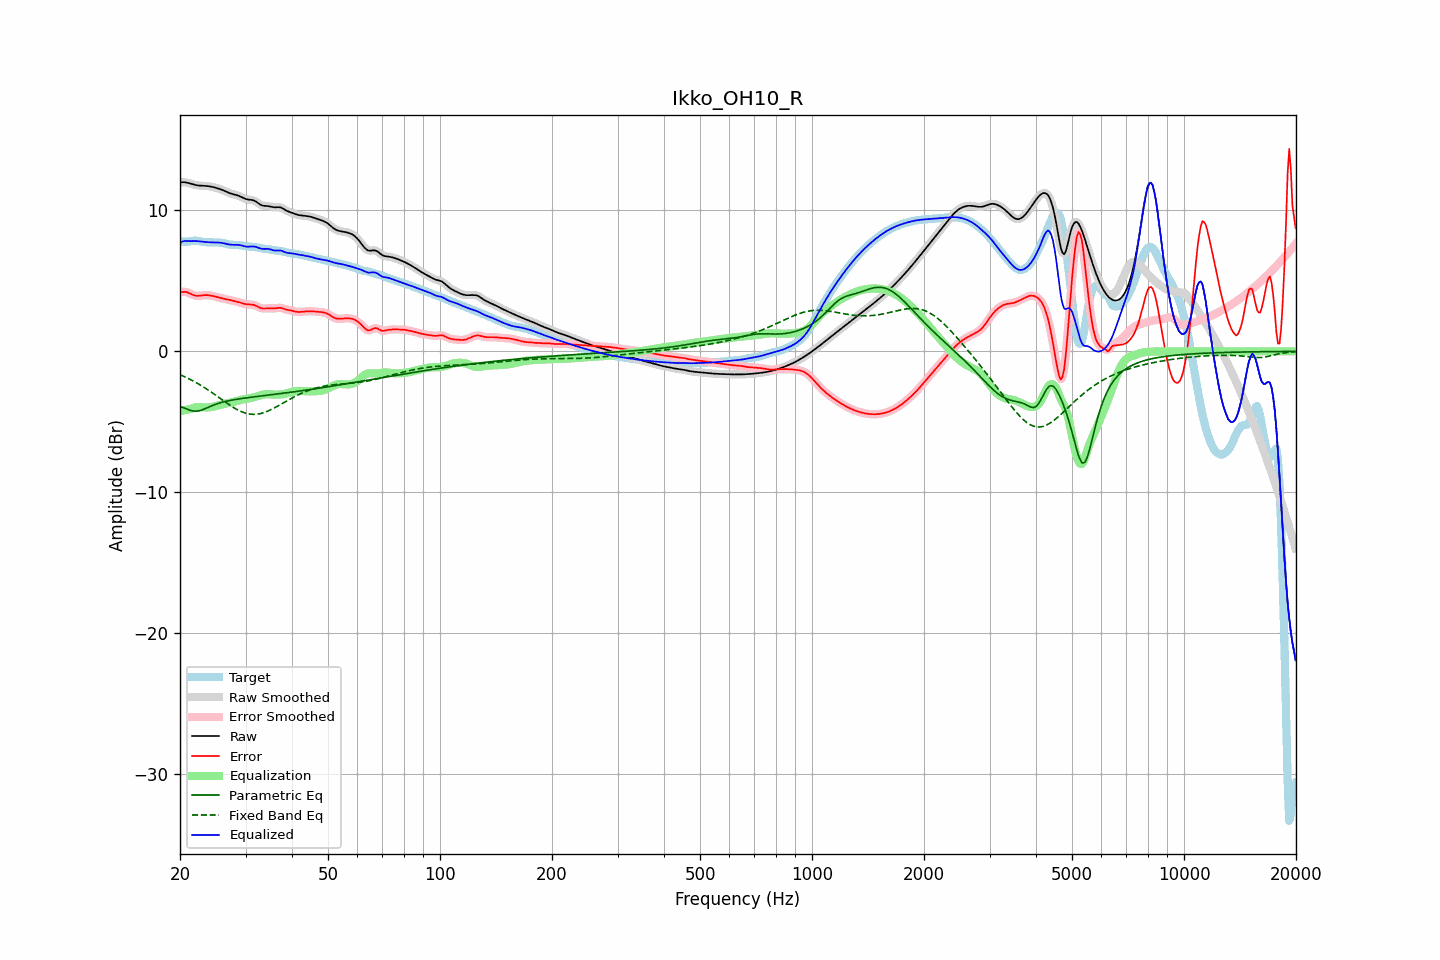

Data behind this chart, as committed beside it:
frequency, raw, error, smoothed, error_smoothed, equalization, parametric_eq, fixed_band_eq, equalized_raw, equalized_smoothed, target
20.00, 11.99, 4.18, 11.99, 4.17, -4.25, -3.89, -1.65, 7.74, 7.74, 7.81
20.20, 12.00, 4.20, 12.00, 4.20, -4.22, -3.94, -1.70, 7.78, 7.78, 7.80
20.40, 12.00, 4.22, 12.00, 4.22, -4.19, -3.99, -1.75, 7.81, 7.81, 7.78
20.61, 12.00, 4.22, 11.99, 4.22, -4.17, -4.03, -1.81, 7.83, 7.83, 7.77
20.81, 11.98, 4.20, 11.98, 4.20, -4.14, -4.08, -1.86, 7.83, 7.83, 7.77
21.02, 11.95, 4.17, 11.95, 4.17, -4.12, -4.13, -1.91, 7.83, 7.83, 7.78
21.23, 11.92, 4.12, 11.92, 4.12, -4.09, -4.17, -1.97, 7.83, 7.83, 7.80
21.44, 11.88, 4.06, 11.88, 4.06, -4.07, -4.20, -2.03, 7.82, 7.82, 7.82
21.66, 11.85, 4.01, 11.85, 4.01, -4.03, -4.23, -2.09, 7.82, 7.82, 7.84
21.87, 11.82, 3.96, 11.82, 3.97, -3.99, -4.24, -2.15, 7.82, 7.82, 7.85
22.09, 11.79, 3.94, 11.79, 3.94, -3.97, -4.24, -2.21, 7.82, 7.82, 7.85
22.31, 11.77, 3.94, 11.77, 3.94, -3.96, -4.23, -2.28, 7.82, 7.82, 7.84
22.54, 11.76, 3.94, 11.76, 3.94, -3.95, -4.21, -2.34, 7.81, 7.81, 7.82
22.76, 11.75, 3.96, 11.75, 3.96, -3.96, -4.18, -2.41, 7.79, 7.79, 7.79
22.99, 11.75, 3.98, 11.75, 3.97, -3.96, -4.14, -2.48, 7.78, 7.78, 7.77
23.22, 11.74, 3.99, 11.74, 3.99, -3.97, -4.10, -2.55, 7.77, 7.77, 7.75
23.45, 11.73, 3.99, 11.73, 3.99, -3.98, -4.05, -2.63, 7.76, 7.76, 7.74
23.69, 11.72, 3.99, 11.72, 3.99, -3.98, -4.00, -2.70, 7.74, 7.74, 7.73
23.92, 11.71, 3.98, 11.71, 3.98, -3.97, -3.95, -2.78, 7.74, 7.74, 7.73
24.16, 11.69, 3.96, 11.69, 3.96, -3.96, -3.90, -2.86, 7.73, 7.73, 7.73
24.40, 11.67, 3.94, 11.67, 3.94, -3.94, -3.85, -2.93, 7.73, 7.73, 7.73
24.65, 11.64, 3.91, 11.64, 3.91, -3.91, -3.80, -3.01, 7.73, 7.73, 7.73
24.89, 11.61, 3.88, 11.61, 3.88, -3.88, -3.76, -3.09, 7.73, 7.73, 7.73
25.14, 11.58, 3.85, 11.58, 3.85, -3.85, -3.72, -3.18, 7.72, 7.72, 7.73
25.39, 11.54, 3.82, 11.54, 3.82, -3.82, -3.68, -3.26, 7.72, 7.72, 7.72
25.65, 11.50, 3.79, 11.50, 3.79, -3.80, -3.65, -3.34, 7.71, 7.71, 7.71
25.91, 11.46, 3.76, 11.46, 3.76, -3.77, -3.61, -3.42, 7.69, 7.69, 7.70
26.16, 11.42, 3.74, 11.42, 3.74, -3.74, -3.59, -3.50, 7.67, 7.67, 7.68
26.43, 11.37, 3.72, 11.37, 3.72, -3.72, -3.56, -3.58, 7.65, 7.65, 7.65
26.69, 11.31, 3.69, 11.31, 3.69, -3.69, -3.53, -3.66, 7.62, 7.62, 7.62
26.96, 11.26, 3.67, 11.26, 3.67, -3.67, -3.51, -3.74, 7.59, 7.60, 7.59
27.23, 11.22, 3.65, 11.22, 3.65, -3.64, -3.48, -3.82, 7.57, 7.58, 7.57
27.50, 11.18, 3.62, 11.18, 3.62, -3.62, -3.46, -3.89, 7.56, 7.56, 7.56
27.77, 11.15, 3.59, 11.15, 3.59, -3.59, -3.44, -3.96, 7.56, 7.56, 7.56
28.05, 11.12, 3.56, 11.12, 3.56, -3.56, -3.42, -4.03, 7.56, 7.56, 7.56
28.33, 11.09, 3.53, 11.09, 3.53, -3.53, -3.40, -4.10, 7.56, 7.56, 7.55
28.62, 11.05, 3.51, 11.05, 3.51, -3.50, -3.38, -4.16, 7.55, 7.55, 7.55
28.90, 11.01, 3.47, 11.01, 3.47, -3.47, -3.37, -4.22, 7.54, 7.54, 7.54
29.19, 10.96, 3.44, 10.95, 3.44, -3.44, -3.35, -4.27, 7.52, 7.52, 7.52
29.48, 10.90, 3.40, 10.90, 3.41, -3.41, -3.33, -4.31, 7.49, 7.49, 7.49
29.78, 10.85, 3.37, 10.85, 3.37, -3.39, -3.32, -4.36, 7.46, 7.46, 7.47
30.08, 10.80, 3.35, 10.81, 3.35, -3.37, -3.30, -4.39, 7.43, 7.44, 7.45
30.38, 10.77, 3.33, 10.78, 3.34, -3.35, -3.29, -4.42, 7.42, 7.43, 7.44
30.68, 10.76, 3.33, 10.76, 3.33, -3.34, -3.27, -4.44, 7.43, 7.43, 7.43
30.99, 10.75, 3.33, 10.75, 3.33, -3.31, -3.26, -4.46, 7.44, 7.44, 7.42
31.30, 10.73, 3.32, 10.73, 3.31, -3.29, -3.24, -4.47, 7.44, 7.44, 7.42
31.61, 10.70, 3.29, 10.69, 3.29, -3.26, -3.23, -4.47, 7.44, 7.44, 7.41
31.93, 10.64, 3.25, 10.64, 3.25, -3.22, -3.21, -4.46, 7.42, 7.41, 7.39
32.24, 10.56, 3.19, 10.56, 3.19, -3.18, -3.20, -4.45, 7.38, 7.38, 7.37
32.57, 10.48, 3.13, 10.48, 3.13, -3.15, -3.19, -4.43, 7.34, 7.34, 7.35
32.89, 10.41, 3.08, 10.41, 3.08, -3.11, -3.17, -4.41, 7.30, 7.30, 7.33
33.22, 10.36, 3.05, 10.36, 3.05, -3.08, -3.16, -4.38, 7.28, 7.28, 7.30
33.55, 10.32, 3.04, 10.33, 3.04, -3.06, -3.14, -4.35, 7.26, 7.27, 7.29
33.89, 10.31, 3.04, 10.31, 3.04, -3.04, -3.13, -4.31, 7.27, 7.27, 7.27
34.23, 10.31, 3.05, 10.31, 3.05, -3.03, -3.12, -4.27, 7.27, 7.27, 7.26
34.57, 10.30, 3.05, 10.30, 3.05, -3.03, -3.10, -4.22, 7.27, 7.26, 7.25
34.92, 10.28, 3.05, 10.28, 3.05, -3.04, -3.09, -4.16, 7.24, 7.24, 7.23
35.27, 10.25, 3.05, 10.25, 3.05, -3.05, -3.07, -4.11, 7.20, 7.20, 7.21
35.62, 10.23, 3.04, 10.23, 3.05, -3.06, -3.06, -4.05, 7.17, 7.17, 7.19
35.97, 10.22, 3.05, 10.22, 3.05, -3.07, -3.05, -3.99, 7.15, 7.15, 7.17
... 635 more rows
